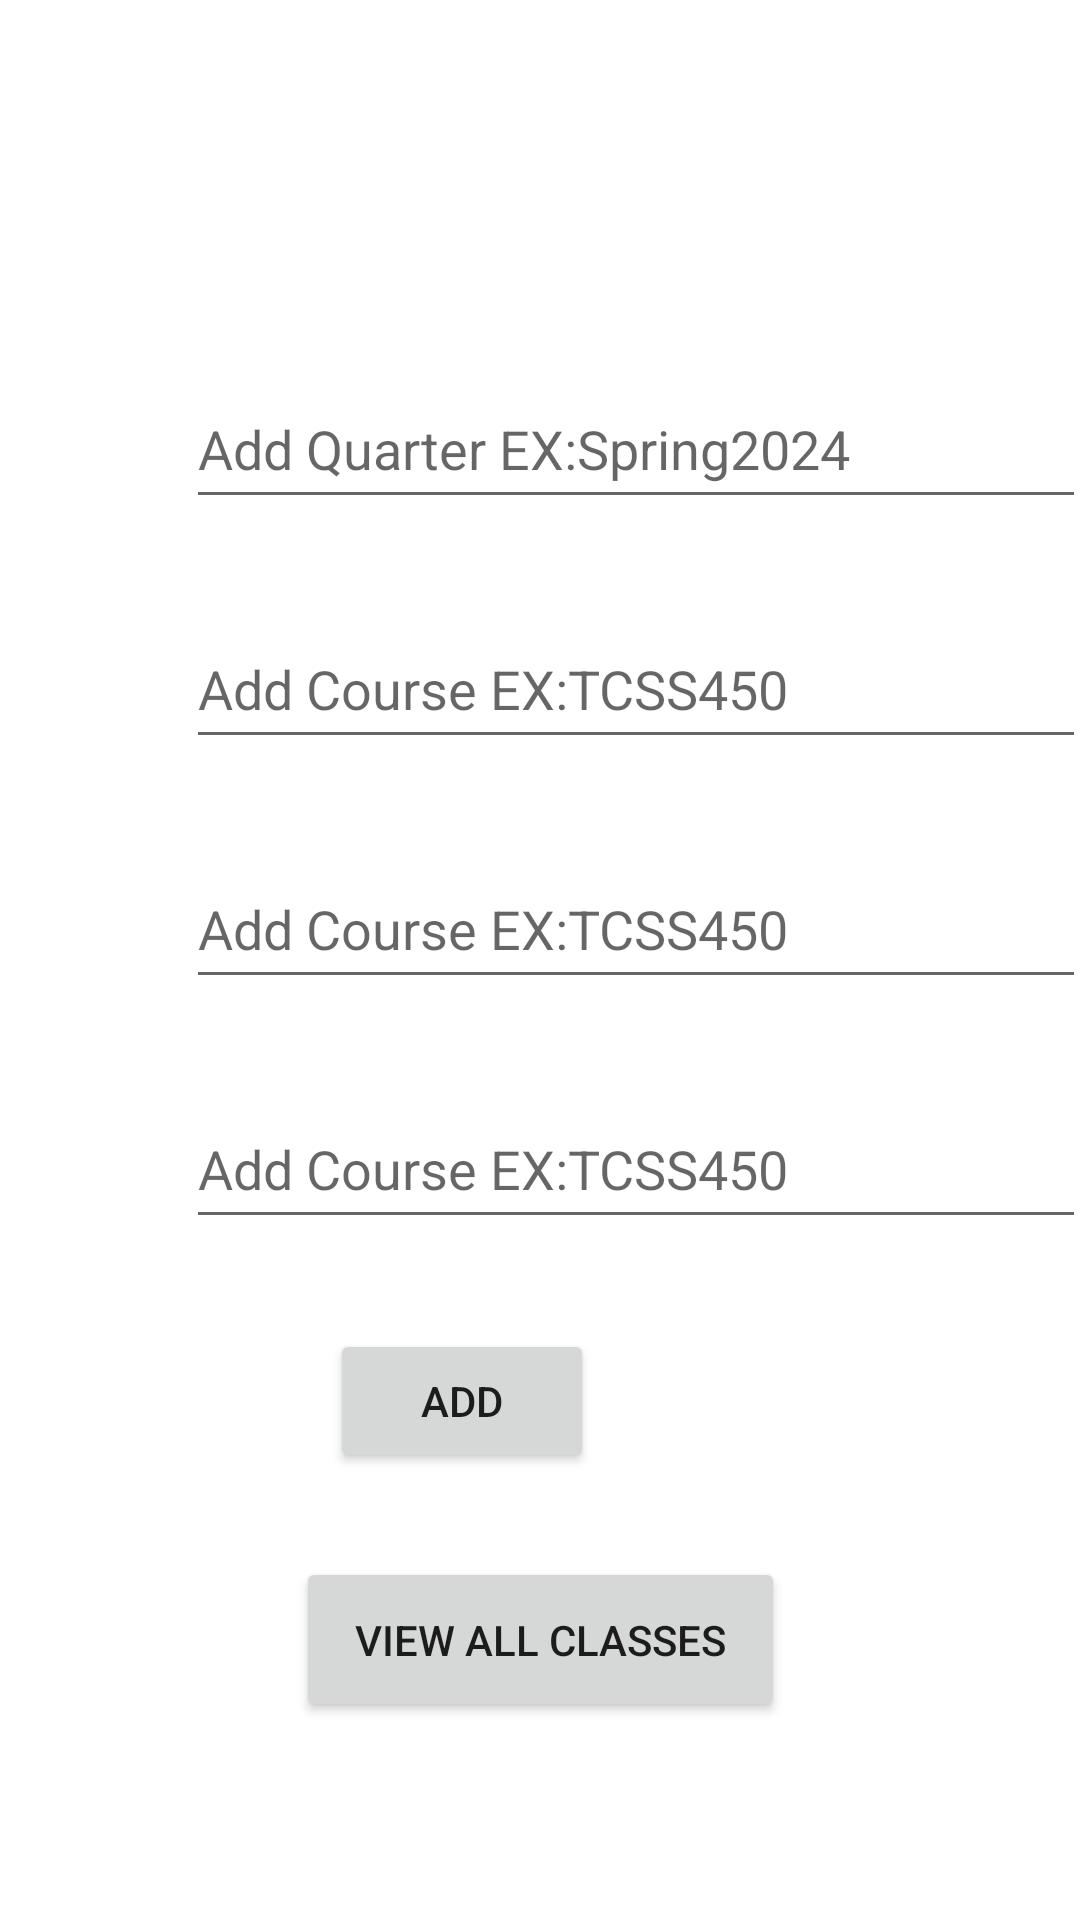

This screen was rendered from an Android layout file. Write that file and the resources it references.
<!-- AndroidManifest.xml: application theme AppTheme -->
<!-- res/layout/fragment_add_course.xml -->
<?xml version="1.0" encoding="utf-8"?>
<androidx.constraintlayout.widget.ConstraintLayout xmlns:android="http://schemas.android.com/apk/res/android"
    xmlns:app="http://schemas.android.com/apk/res-auto"
    xmlns:tools="http://schemas.android.com/tools"
    android:id="@+id/quater"
    android:layout_width="match_parent"
    android:layout_height="match_parent"
    tools:context=".AddCourseFragment">

    <EditText
        android:id="@+id/editYear"
        android:layout_width="300dp"
        android:layout_height="50dp"
        android:layout_marginStart="62dp"
        android:layout_marginTop="123dp"
        android:ems="10"
        android:hint="@string/edit_ADD_Year_hint"
        android:minHeight="48dp"
        app:layout_constraintStart_toStartOf="parent"
        app:layout_constraintTop_toTopOf="parent" />

    <EditText
        android:id="@+id/editCourse1"
        android:layout_width="300dp"
        android:layout_height="50dp"
        android:layout_marginStart="62dp"
        android:layout_marginTop="30dp"
        android:ems="10"
        android:hint="@string/edit_Add_Course_hint"
        android:minHeight="48dp"
        app:layout_constraintStart_toStartOf="parent"
        app:layout_constraintTop_toBottomOf="@+id/editYear" />

    <EditText
        android:id="@+id/editCourse2"
        android:layout_width="300dp"
        android:layout_height="50dp"
        android:layout_marginStart="62dp"
        android:layout_marginTop="30dp"
        android:ems="10"
        android:hint="@string/edit_Add_Course_hint"
        android:minHeight="48dp"
        app:layout_constraintStart_toStartOf="parent"
        app:layout_constraintTop_toBottomOf="@+id/editCourse1" />

    <EditText
        android:id="@+id/editCourse3"
        android:layout_width="300dp"
        android:layout_height="50dp"
        android:layout_marginStart="62dp"
        android:layout_marginTop="30dp"
        android:ems="10"
        android:hint="@string/edit_Add_Course_hint"
        android:minHeight="48dp"
        app:layout_constraintStart_toStartOf="parent"
        app:layout_constraintTop_toBottomOf="@+id/editCourse2" />

    <Button
        android:id="@+id/buttonAddQuater"
        android:layout_width="wrap_content"
        android:layout_height="wrap_content"
        android:layout_marginStart="90dp"
        android:layout_marginTop="30dp"
        android:layout_marginEnd="162dp"
        android:text="@string/button_ADD"
        app:layout_constraintEnd_toEndOf="parent"
        app:layout_constraintHorizontal_bias="1.0"
        app:layout_constraintStart_toStartOf="parent"
        app:layout_constraintTop_toBottomOf="@+id/editCourse3" />

    <Button
        android:id="@+id/ViewQuaterButton"
        android:layout_width="163dp"
        android:layout_height="55dp"
        android:layout_marginStart="124dp"
        android:layout_marginTop="28dp"
        android:layout_marginEnd="124dp"
        android:text="@string/To_Display_Quarter"
        app:layout_constraintEnd_toEndOf="parent"
        app:layout_constraintStart_toStartOf="parent"
        app:layout_constraintTop_toBottomOf="@+id/buttonAddQuater" />


</androidx.constraintlayout.widget.ConstraintLayout>
<!-- resources referenced by this layout -->
<resources>
  <string name="To_Display_Quarter">View All Classes</string>
  <string name="button_ADD">Add</string>
  <string name="edit_ADD_Year_hint">Add Quarter EX:Spring2024</string>
  <string name="edit_Add_Course_hint">Add Course EX:TCSS450</string>
</resources>
